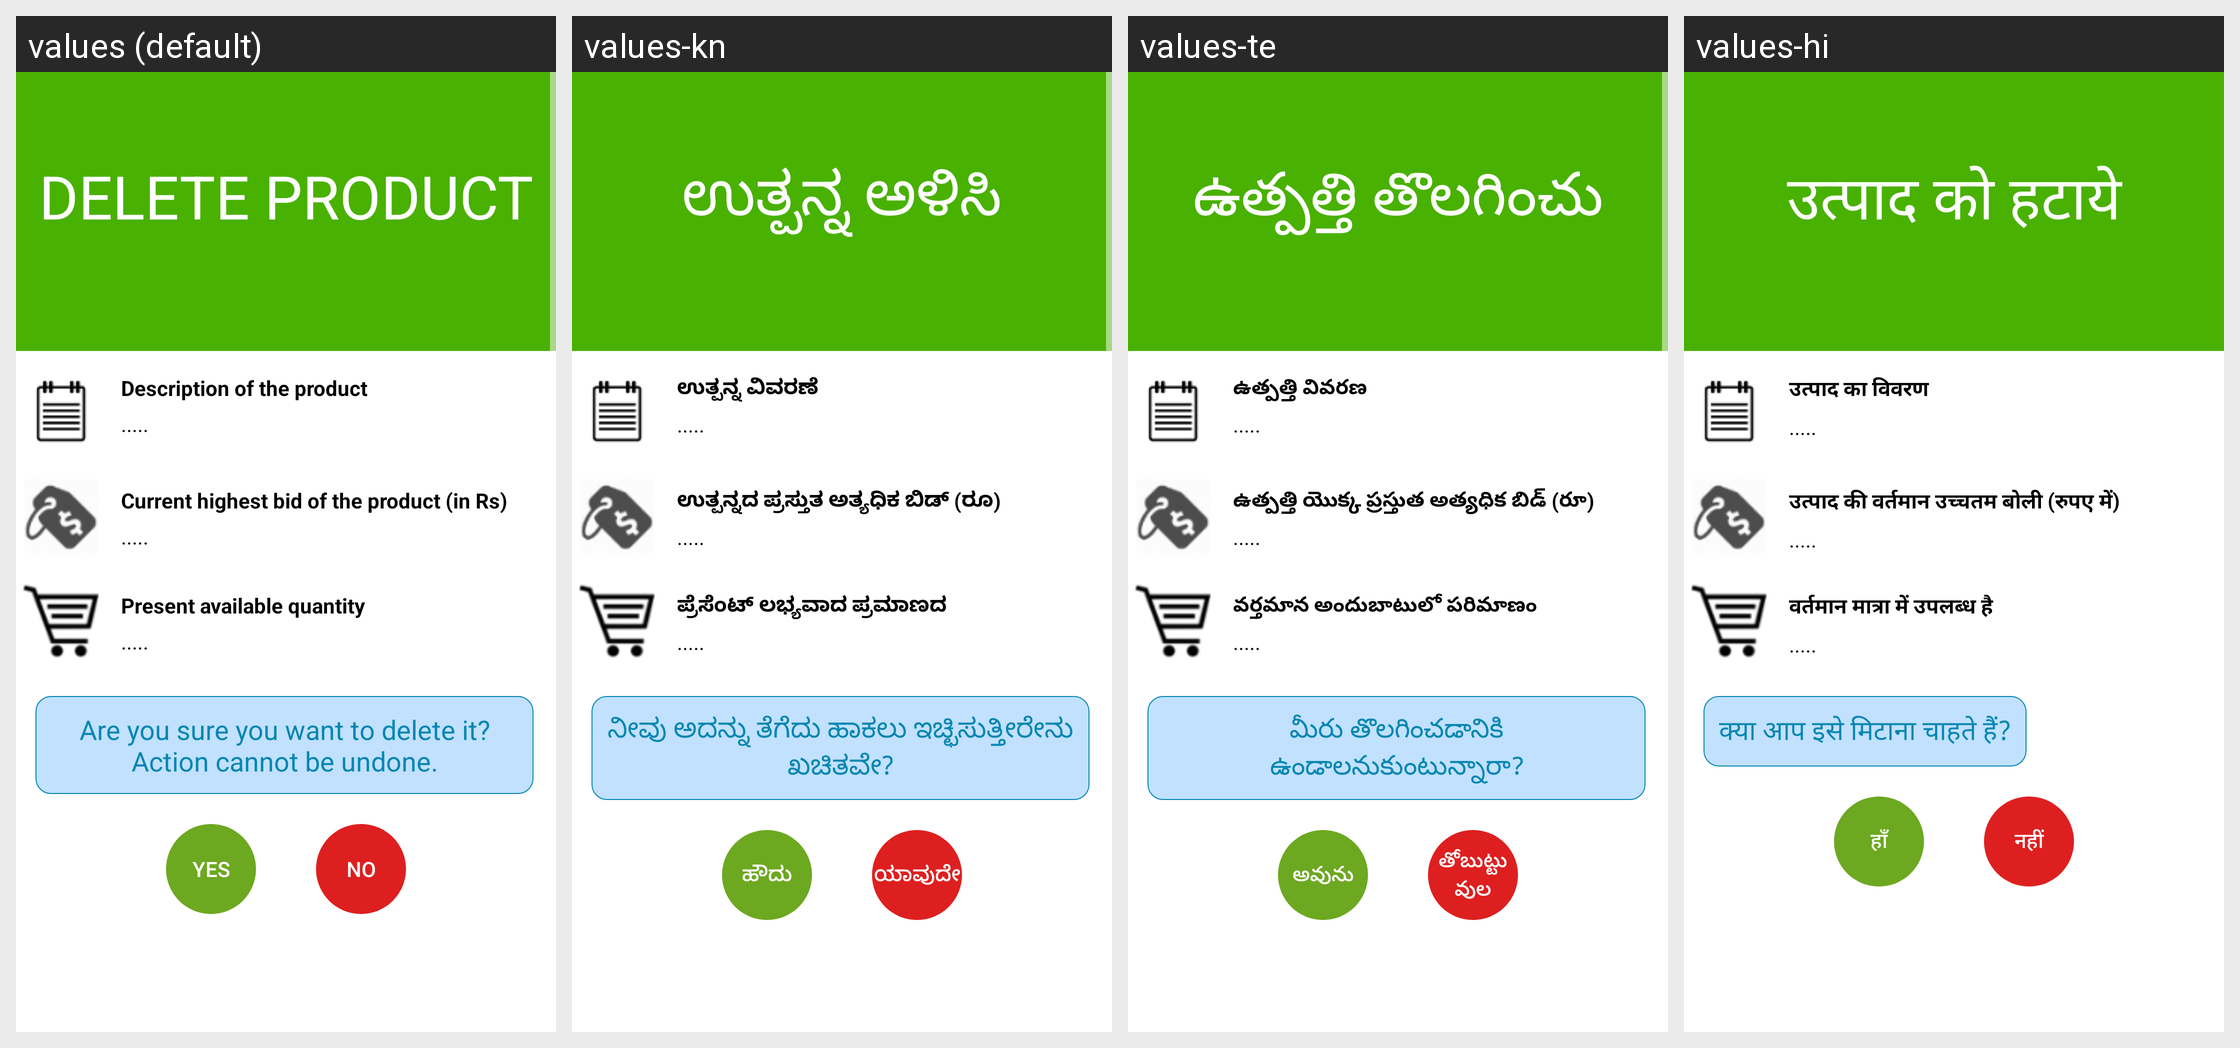

This grid shows one Android layout under several languages. Give, for every string resource on the screen, its name, the default text and each shown locale's text.
Android screen res/layout/deletequote.xml rendered under 4 locales, left to right: values (default), values-kn, values-te, values-hi. Device: Nexus 5 (rendered at 1080×1920; each locale shown at half size, 540×960, under a caption strip naming it); theme AppTheme.
Other locales in the repository, not shown: values-bn, values-en, values-gu, values-ml, values-mr, values-ne, values-pa, values-sd, values-ta, values-ur.
Strings drawn on this screen, with the default value and each locale's value (text and hints the layout hard-codes, and strings that could not be matched under every locale, appear in the picture but are not listed):

deletequote_1
  values: Delete product
  values-kn: ಉತ್ಪನ್ನ ಅಳಿಸಿ
  values-te: ఉత్పత్తి తొలగించు
  values-hi: उत्पाद को हटाये

deletequote_2
  values: Description of the product
  values-kn: ಉತ್ಪನ್ನ ವಿವರಣೆ
  values-te: ఉత్పత్తి వివరణ
  values-hi: उत्पाद का विवरण

defaultloading
  values: .....
  values-kn: .....
  values-te: .....
  values-hi: .....

deletequote_3
  values: Current highest bid of the product (in Rs)
  values-kn: ಉತ್ಪನ್ನದ ಪ್ರಸ್ತುತ ಅತ್ಯಧಿಕ ಬಿಡ್ (ರೂ)
  values-te: ఉత్పత్తి యొక్క ప్రస్తుత అత్యధిక బిడ్ (రూ)
  values-hi: उत्पाद की वर्तमान उच्चतम बोली (रुपए में)

deletequote_4
  values: Present available quantity
  values-kn: ಪ್ರೆಸೆಂಟ್ ಲಭ್ಯವಾದ ಪ್ರಮಾಣದ
  values-te: వర్తమాన అందుబాటులో పరిమాణం
  values-hi: वर्तमान मात्रा में उपलब्ध है

deletequote_5
  values: Are you sure you want to delete it? Action cannot be undone.
  values-kn: ನೀವು ಅದನ್ನು ತೆಗೆದು ಹಾಕಲು ಇಚ್ಛಿಸುತ್ತೀರೇನು ಖಚಿತವೇ?
  values-te: మీరు తొలగించడానికి ఉండాలనుకుంటున్నారా?
  values-hi: क्या आप इसे मिटाना चाहते हैं?

deletequote_6
  values: Yes
  values-kn: ಹೌದು
  values-te: అవును
  values-hi: हाँ

deletequote_7
  values: No
  values-kn: ಯಾವುದೇ
  values-te: తోబుట్టువుల
  values-hi: नहीं
